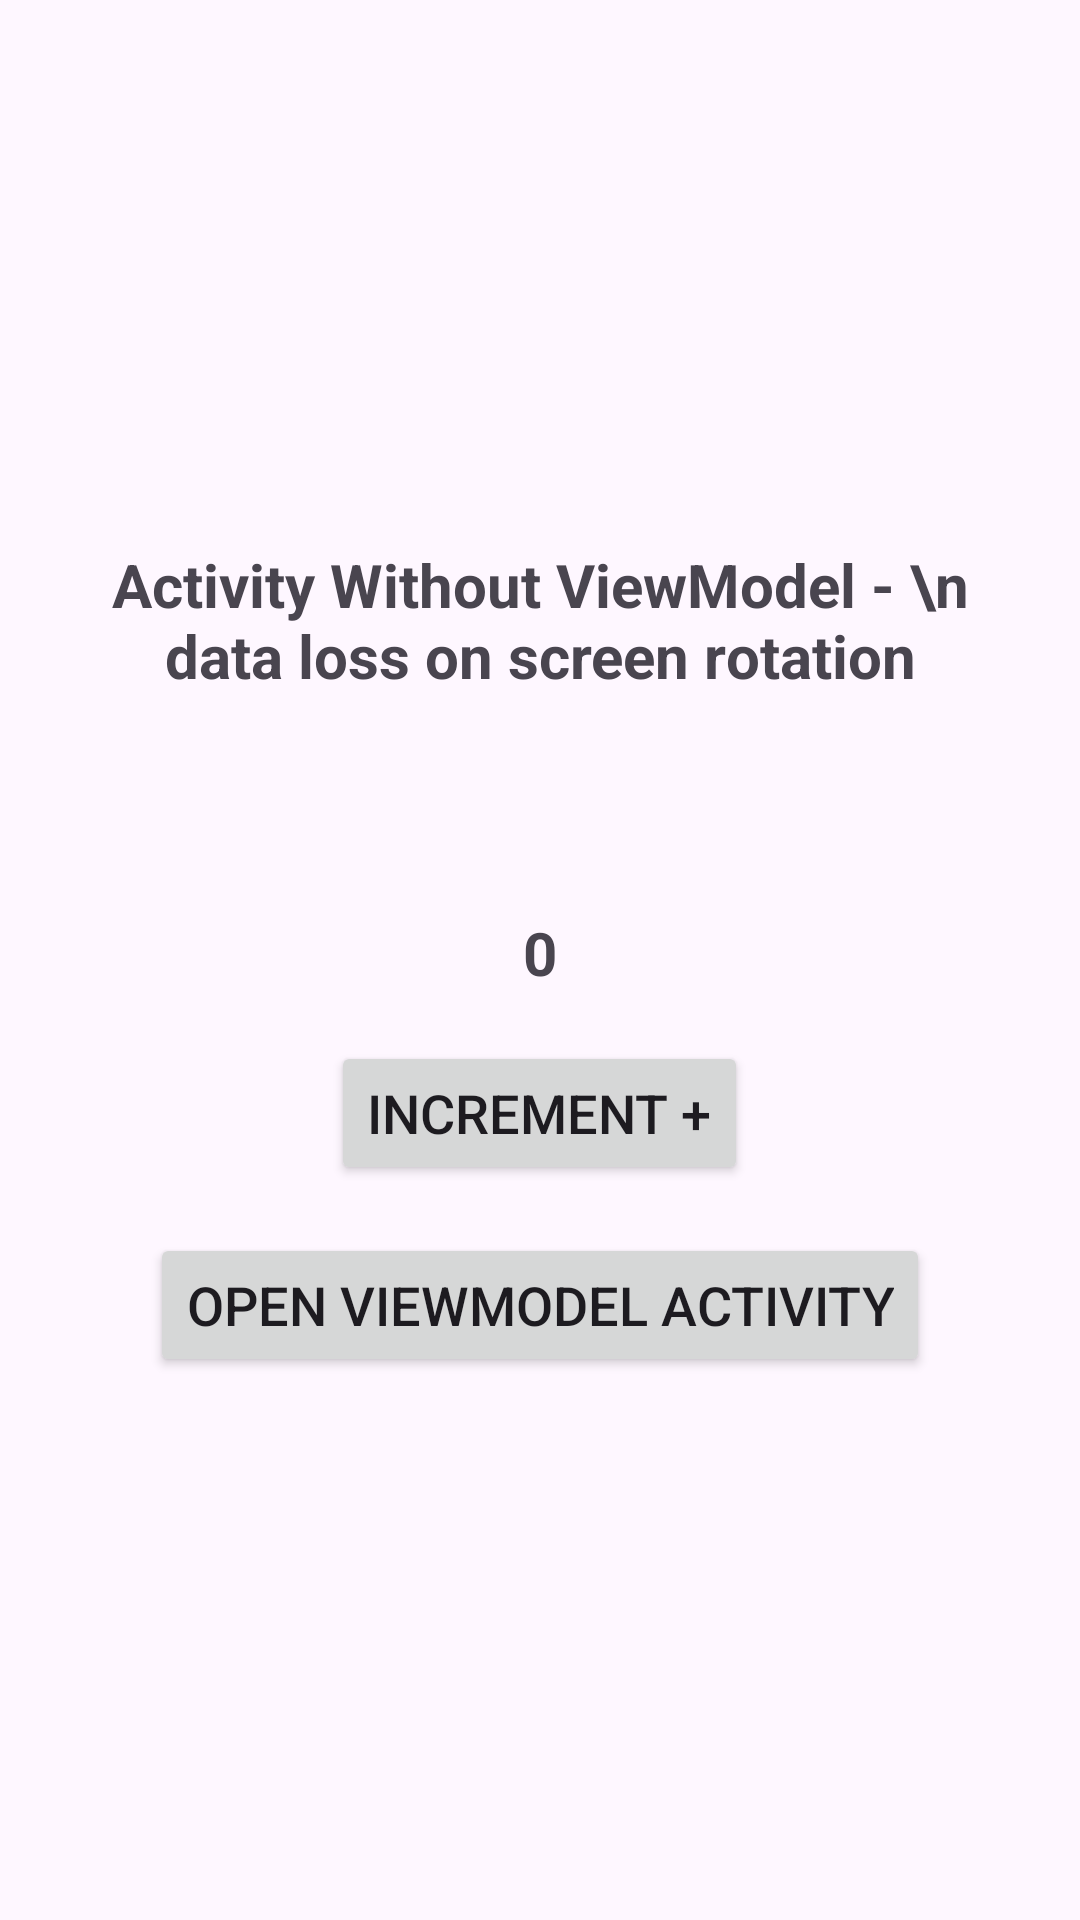

Reconstruct the res/layout file that produces this screen, plus the resources it refers to.
<!-- AndroidManifest.xml: application theme Theme.JetpackArchitectureComponents -->
<!-- res/layout/activity_without_view_model.xml -->
<?xml version="1.0" encoding="utf-8"?>
<androidx.constraintlayout.widget.ConstraintLayout xmlns:android="http://schemas.android.com/apk/res/android"
    xmlns:app="http://schemas.android.com/apk/res-auto"
    xmlns:tools="http://schemas.android.com/tools"
    android:layout_width="match_parent"
    android:layout_height="match_parent"
    tools:context=".b_viewModel.a_withoutVM.WithoutViewModelActivity">

    <LinearLayout
        android:layout_width="match_parent"
        android:layout_height="wrap_content"
        app:layout_constraintBottom_toBottomOf="parent"
        app:layout_constraintEnd_toEndOf="parent"
        app:layout_constraintStart_toStartOf="parent"
        app:layout_constraintTop_toTopOf="parent"
        android:orientation="vertical"
        android:layout_margin="16dp">

        <TextView
            android:layout_width="wrap_content"
            android:layout_height="wrap_content"
            android:layout_gravity="center"
            android:gravity="center"
            android:text="Activity Without ViewModel - \n data loss on screen rotation"
            android:textSize="20sp"
            android:textStyle="bold"
            />

        <TextView
            android:id="@+id/tvCounter"
            android:layout_width="wrap_content"
            android:layout_height="wrap_content"
            android:layout_gravity="center"
            android:text="0"
            android:layout_marginTop="72dp"
            android:textSize="20sp"
            android:textStyle="bold"
            />

        <Button
            android:id="@+id/btnIncrement"
            android:layout_width="wrap_content"
            android:layout_height="wrap_content"
            android:text="Increment +"
            android:textSize="18sp"
            android:layout_marginTop="16dp"
            android:layout_gravity="center"
            android:onClick="incrementCounter" />

        <Button
            android:layout_width="wrap_content"
            android:layout_height="wrap_content"
            android:text="Open ViewModel Activity"
            android:textSize="18sp"
            android:layout_gravity="center"
            android:layout_marginTop="@dimen/dim_16dp"
            android:onClick="openViewModelActivity" />
    </LinearLayout>
</androidx.constraintlayout.widget.ConstraintLayout>
<!-- resources referenced by this layout -->
<resources>
  <dimen name="dim_16dp">16dp</dimen>
  <style name="Theme.JetpackArchitectureComponents" parent="Base.Theme.JetpackArchitectureComponents" />
  <style name="Base.Theme.JetpackArchitectureComponents" parent="Theme.Material3.DayNight.NoActionBar">
          
          
      </style>
</resources>
